Run: headless pygame with SDL's dummy video driver; simulated clock (each Clock.tick advances the game by its frame time, no real sleeping); random seed 0; keys injected as events and as key.get_pressed() state; no mouse input.
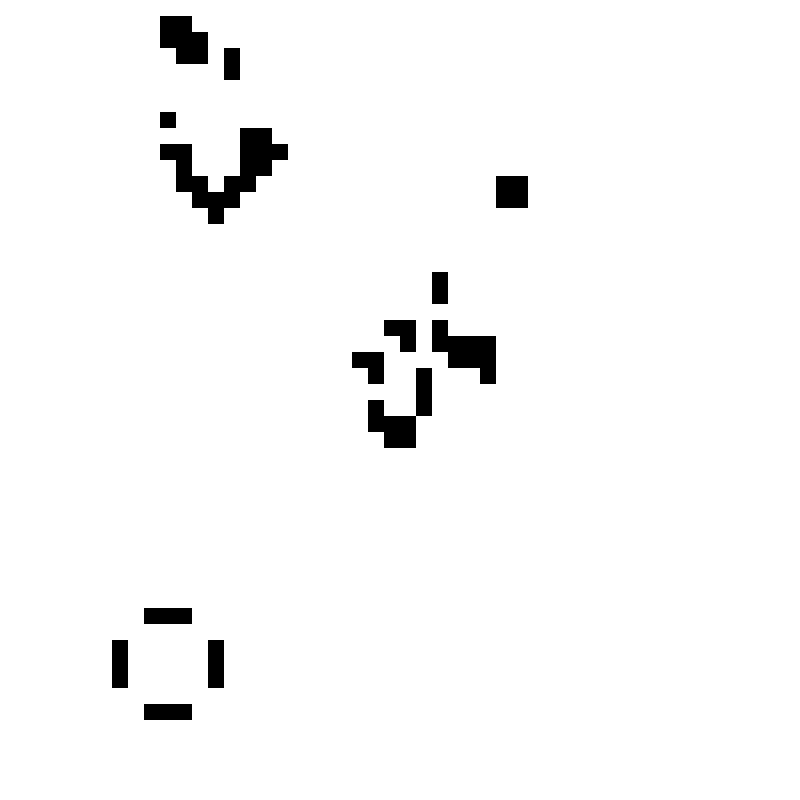
Frame 1 of 4 · flips 1–60 · no input
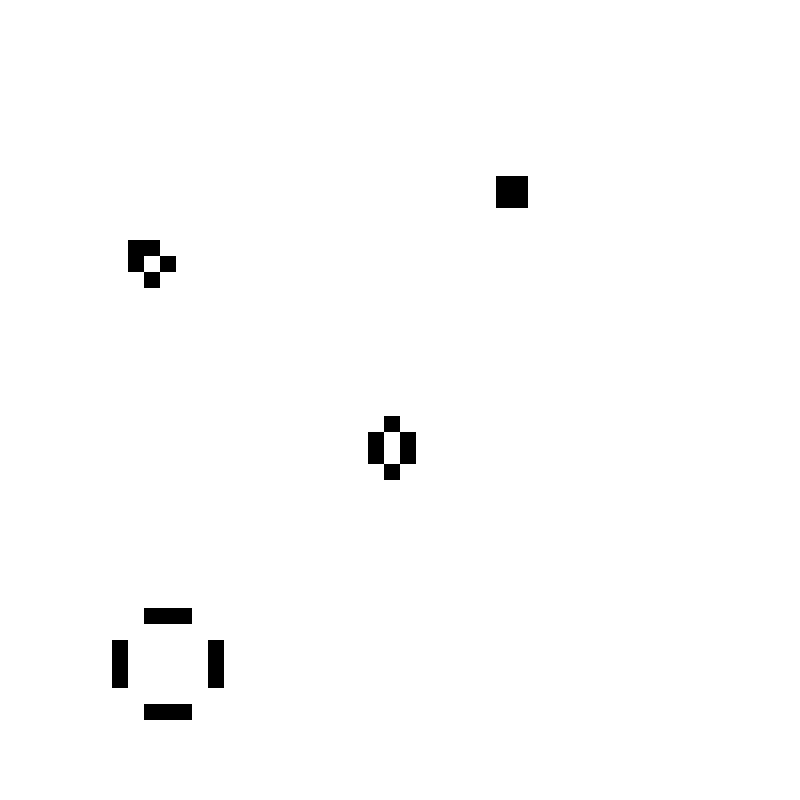
Frame 2 of 4 · flips 61–180 · tapped SPACE, RETURN · held RIGHT (→), D
Frame 3 of 4 · flips 181–300 · held DOWN (↓), S · screen unchanged from frame 2, image omitted
Frame 4 of 4 · flips 301–420 · held LEFT (←), A, UP (↑), W · screen unchanged from frame 3, image omitted

The pygame program that drew these frames:

import pygame
import copy

pygame.init()

screen_size : tuple = (800,800)
screen :pygame.surface.Surface = pygame.display.set_mode(screen_size)

clock = pygame.time.Clock()

done: bool = False

initial_state: list[list[int]] = [
    [1, 0, 0, 0, 0, 0, 0, 0, 0, 0, 0, 0, 0, 0, 0, 0, 0, 0, 0, 0, 0, 0, 0, 0, 0, 0, 0, 0, 0, 0, 0, 0, 0, 0, 0, 0, 0, 0, 0, 1, 0, 0, 0, 0, 0, 0, 0, 0, 0, 1],
    [0, 0, 0, 0, 0, 0, 0, 0, 0, 0, 0, 0, 0, 0, 0, 0, 0, 0, 0, 0, 0, 0, 0, 0, 0, 0, 0, 0, 0, 0, 0, 0, 0, 0, 0, 0, 0, 0, 0, 0, 0, 0, 0, 0, 0, 0, 0, 0, 0, 0],
    [0, 0, 0, 0, 0, 0, 0, 0, 0, 0, 0, 0, 0, 0, 0, 0, 0, 0, 0, 0, 0, 0, 0, 0, 1, 0, 0, 0, 0, 0, 0, 0, 0, 0, 0, 0, 0, 0, 0, 0, 0, 0, 0, 0, 0, 0, 0, 1, 0, 0],
    [0, 0, 0, 0, 0, 0, 0, 0, 0, 0, 0, 0, 0, 0, 0, 0, 0, 0, 0, 0, 0, 0, 0, 0, 0, 1, 1, 0, 0, 0, 0, 0, 0, 0, 0, 0, 0, 0, 0, 0, 0, 0, 0, 0, 0, 0, 0, 0, 0, 0],
    [0, 0, 0, 0, 0, 0, 0, 0, 0, 0, 0, 0, 0, 0, 0, 1, 0, 0, 0, 0, 0, 0, 0, 0, 1, 1, 0, 0, 0, 0, 0, 0, 0, 0, 0, 0, 0, 0, 0, 0, 0, 0, 0, 0, 0, 0, 0, 0, 0, 0],
    [0, 0, 0, 0, 1, 0, 0, 0, 0, 0, 0, 0, 0, 0, 1, 1, 1, 0, 0, 0, 0, 0, 0, 0, 0, 0, 0, 0, 0, 0, 0, 0, 0, 0, 0, 0, 0, 0, 0, 0, 0, 0, 0, 0, 0, 0, 0, 0, 0, 0],
    [0, 0, 0, 0, 0, 0, 0, 0, 0, 0, 0, 0, 0, 0, 1, 0, 1, 0, 0, 0, 0, 0, 0, 0, 0, 0, 0, 0, 0, 0, 0, 0, 0, 1, 0, 0, 0, 0, 0, 0, 0, 0, 0, 0, 0, 0, 0, 0, 0, 0],
    [0, 0, 0, 0, 0, 0, 0, 0, 0, 0, 1, 0, 0, 1, 0, 1, 0, 0, 0, 0, 0, 0, 0, 0, 0, 0, 0, 0, 0, 0, 0, 0, 0, 0, 0, 0, 0, 0, 0, 0, 0, 0, 0, 0, 0, 0, 0, 0, 0, 0],
    [0, 0, 0, 0, 0, 0, 0, 0, 0, 0, 0, 0, 1, 0, 0, 0, 0, 0, 0, 0, 0, 0, 0, 1, 0, 0, 0, 0, 0, 0, 0, 0, 0, 0, 0, 0, 0, 0, 0, 0, 0, 0, 0, 0, 0, 0, 0, 0, 0, 0],
    [0, 0, 0, 0, 0, 0, 0, 0, 0, 0, 0, 1, 1, 1, 0, 0, 0, 0, 0, 0, 0, 0, 0, 0, 0, 0, 0, 0, 0, 0, 0, 0, 0, 0, 0, 0, 0, 0, 0, 0, 0, 0, 0, 0, 0, 0, 0, 0, 0, 0],
    [0, 0, 0, 0, 0, 0, 0, 0, 0, 0, 0, 0, 0, 0, 0, 0, 0, 0, 0, 0, 0, 0, 0, 0, 0, 0, 0, 0, 0, 0, 0, 0, 1, 0, 0, 0, 0, 0, 0, 0, 0, 0, 0, 0, 0, 0, 0, 0, 0, 0],
    [0, 0, 0, 0, 0, 0, 0, 0, 0, 0, 0, 0, 0, 0, 0, 0, 0, 0, 0, 0, 0, 0, 0, 0, 0, 0, 0, 0, 0, 0, 0, 0, 0, 0, 0, 0, 0, 0, 0, 0, 0, 0, 0, 0, 0, 0, 0, 0, 0, 0],
    [0, 0, 0, 0, 0, 0, 0, 0, 0, 0, 0, 0, 0, 0, 0, 0, 0, 0, 0, 0, 0, 0, 0, 0, 0, 0, 0, 0, 0, 0, 0, 0, 0, 0, 0, 0, 0, 0, 0, 0, 0, 0, 0, 0, 1, 0, 0, 0, 0, 0],
    [0, 0, 0, 0, 0, 0, 0, 0, 0, 0, 0, 0, 0, 0, 0, 0, 0, 0, 0, 0, 0, 0, 0, 0, 0, 0, 0, 0, 0, 0, 0, 0, 0, 0, 0, 0, 0, 0, 0, 0, 0, 0, 0, 0, 0, 0, 0, 0, 0, 0],
    [0, 0, 0, 0, 0, 0, 0, 0, 0, 0, 0, 0, 0, 0, 0, 0, 0, 0, 0, 0, 0, 0, 0, 0, 0, 0, 0, 1, 1, 0, 0, 0, 0, 0, 0, 0, 0, 0, 0, 0, 0, 0, 0, 0, 0, 0, 0, 0, 0, 0],
    [0, 0, 0, 0, 0, 0, 0, 0, 0, 0, 1, 0, 0, 0, 0, 0, 0, 0, 0, 0, 0, 0, 0, 0, 0, 0, 1, 0, 0, 1, 0, 0, 0, 0, 0, 0, 0, 0, 0, 0, 0, 0, 0, 0, 0, 0, 0, 0, 0, 0],
    [0, 0, 0, 0, 0, 0, 0, 0, 0, 0, 0, 0, 0, 0, 0, 0, 0, 0, 0, 0, 0, 0, 0, 0, 0, 1, 0, 0, 1, 0, 1, 1, 0, 0, 0, 0, 0, 0, 1, 0, 0, 0, 0, 0, 0, 0, 0, 0, 0, 0],
    [0, 0, 0, 0, 0, 0, 0, 0, 0, 0, 0, 0, 0, 0, 0, 0, 0, 0, 0, 0, 0, 0, 0, 0, 0, 1, 0, 0, 0, 0, 0, 0, 1, 0, 0, 0, 0, 0, 0, 0, 0, 0, 0, 0, 0, 0, 0, 0, 0, 0],
    [0, 0, 0, 0, 0, 0, 0, 0, 0, 0, 0, 0, 0, 0, 0, 0, 0, 0, 1, 1, 1, 1, 1, 1, 0, 1, 0, 0, 1, 1, 1, 1, 0, 0, 0, 0, 0, 0, 0, 0, 0, 0, 0, 0, 0, 0, 0, 0, 0, 0],
    [0, 0, 0, 0, 0, 0, 0, 0, 0, 0, 0, 0, 0, 0, 0, 0, 0, 1, 1, 0, 0, 1, 1, 0, 1, 1, 0, 0, 1, 0, 0, 0, 0, 0, 0, 0, 0, 0, 0, 0, 0, 0, 0, 0, 0, 0, 0, 0, 0, 0],
    [0, 0, 0, 0, 0, 0, 0, 0, 0, 0, 0, 0, 0, 0, 0, 0, 1, 0, 0, 1, 1, 0, 1, 0, 0, 1, 1, 1, 0, 0, 0, 0, 0, 0, 0, 0, 0, 0, 0, 0, 0, 0, 0, 0, 0, 0, 0, 0, 0, 0],
    [0, 0, 0, 0, 0, 0, 0, 0, 0, 0, 0, 0, 0, 0, 1, 1, 1, 1, 1, 1, 0, 1, 0, 1, 1, 0, 1, 0, 0, 0, 0, 0, 0, 0, 0, 0, 0, 0, 0, 0, 0, 0, 0, 0, 0, 0, 0, 0, 0, 0],
    [0, 0, 0, 0, 0, 0, 0, 0, 0, 0, 0, 0, 0, 1, 0, 0, 1, 0, 0, 0, 1, 0, 0, 1, 0, 0, 1, 0, 0, 0, 0, 0, 0, 0, 0, 0, 0, 0, 0, 0, 0, 0, 0, 0, 0, 0, 0, 0, 0, 0],
    [0, 0, 0, 0, 0, 0, 0, 0, 0, 0, 0, 0, 0, 0, 0, 0, 0, 1, 1, 1, 1, 1, 1, 1, 1, 1, 0, 0, 0, 0, 0, 0, 0, 0, 0, 0, 0, 0, 0, 0, 0, 0, 0, 0, 0, 0, 0, 0, 0, 0],
    [0, 0, 0, 0, 1, 0, 0, 0, 0, 0, 0, 0, 0, 0, 0, 0, 0, 0, 1, 0, 1, 0, 1, 0, 1, 0, 0, 0, 0, 0, 0, 0, 0, 0, 0, 0, 0, 0, 0, 0, 0, 0, 0, 0, 0, 0, 0, 0, 0, 0],
    [0, 0, 0, 0, 0, 0, 0, 0, 0, 0, 0, 0, 0, 0, 0, 0, 0, 0, 1, 0, 1, 0, 1, 0, 1, 0, 0, 0, 0, 0, 0, 0, 0, 0, 0, 0, 0, 0, 0, 0, 0, 0, 0, 0, 0, 0, 0, 0, 0, 0],
    [0, 0, 0, 0, 0, 0, 0, 0, 0, 0, 0, 0, 0, 0, 0, 0, 0, 0, 0, 0, 0, 0, 0, 0, 0, 0, 0, 0, 0, 0, 0, 0, 0, 0, 0, 0, 0, 0, 0, 0, 0, 0, 0, 0, 0, 0, 0, 0, 0, 0],
    [0, 0, 0, 0, 0, 0, 0, 1, 0, 0, 0, 0, 0, 0, 0, 0, 0, 0, 0, 0, 0, 0, 0, 0, 0, 0, 0, 0, 0, 0, 0, 0, 0, 0, 0, 0, 0, 0, 0, 0, 0, 0, 0, 0, 0, 0, 0, 0, 0, 0],
    [0, 0, 0, 0, 0, 0, 0, 0, 0, 0, 0, 0, 0, 0, 0, 0, 0, 0, 0, 0, 0, 0, 0, 0, 0, 0, 0, 0, 0, 0, 0, 0, 0, 0, 0, 0, 0, 0, 0, 0, 0, 0, 0, 0, 0, 0, 0, 0, 0, 0],
    [0, 0, 0, 0, 0, 0, 0, 0, 0, 0, 0, 0, 0, 0, 0, 0, 0, 0, 0, 0, 0, 0, 0, 0, 0, 0, 0, 0, 0, 0, 0, 0, 0, 0, 0, 0, 0, 0, 0, 0, 1, 0, 0, 0, 0, 0, 0, 0, 0, 0],
    [0, 0, 0, 0, 0, 0, 0, 0, 0, 0, 0, 0, 0, 0, 1, 0, 0, 0, 0, 0, 0, 0, 0, 0, 0, 0, 0, 0, 0, 0, 0, 0, 0, 0, 0, 0, 0, 0, 0, 0, 0, 0, 0, 0, 0, 0, 0, 0, 0, 0],
    [0, 0, 0, 0, 0, 0, 1, 0, 0, 0, 0, 0, 0, 0, 0, 0, 0, 0, 0, 0, 0, 0, 0, 0, 0, 0, 0, 0, 0, 0, 0, 0, 0, 0, 0, 0, 0, 0, 0, 0, 0, 0, 0, 0, 0, 0, 0, 0, 0, 0],
    [0, 0, 0, 0, 0, 0, 1, 0, 0, 0, 0, 0, 0, 0, 0, 0, 0, 0, 0, 0, 0, 0, 0, 0, 0, 0, 0, 0, 0, 0, 0, 0, 0, 0, 0, 0, 0, 0, 0, 0, 0, 0, 0, 0, 0, 0, 0, 0, 0, 0],
    [0, 0, 0, 0, 0, 0, 0, 0, 0, 0, 0, 0, 0, 0, 0, 0, 0, 0, 0, 0, 0, 0, 0, 0, 0, 0, 0, 0, 0, 0, 0, 0, 0, 0, 0, 0, 0, 0, 0, 0, 0, 0, 0, 0, 0, 0, 0, 0, 0, 0],
    [0, 0, 0, 0, 0, 0, 0, 0, 0, 0, 0, 0, 0, 0, 0, 0, 0, 0, 0, 0, 0, 0, 0, 0, 0, 0, 0, 0, 0, 0, 0, 0, 0, 0, 0, 0, 1, 0, 0, 0, 0, 0, 0, 0, 0, 0, 0, 0, 0, 0],
    [0, 0, 0, 0, 1, 0, 0, 0, 0, 0, 0, 0, 0, 0, 0, 0, 0, 0, 0, 0, 0, 0, 0, 0, 0, 0, 0, 0, 0, 0, 0, 0, 0, 0, 0, 0, 0, 0, 0, 1, 0, 0, 0, 0, 0, 0, 0, 0, 0, 0],
    [0, 0, 0, 0, 0, 0, 0, 0, 0, 0, 0, 0, 0, 0, 0, 0, 0, 0, 0, 0, 0, 0, 0, 0, 0, 0, 0, 0, 0, 0, 0, 0, 0, 0, 0, 0, 0, 0, 0, 0, 0, 0, 0, 0, 0, 0, 0, 0, 0, 0],
    [0, 0, 0, 0, 0, 0, 0, 0, 0, 1, 0, 1, 0, 0, 0, 0, 0, 0, 0, 0, 0, 0, 0, 0, 0, 0, 0, 0, 0, 0, 0, 0, 0, 0, 0, 0, 0, 0, 0, 0, 0, 0, 0, 0, 0, 0, 0, 0, 0, 0],
    [0, 0, 0, 0, 0, 0, 0, 0, 0, 1, 0, 1, 0, 0, 0, 0, 0, 0, 0, 0, 0, 0, 0, 0, 0, 0, 0, 0, 0, 0, 0, 0, 0, 0, 0, 0, 0, 0, 0, 0, 0, 0, 0, 0, 0, 0, 0, 0, 0, 0],
    [0, 0, 0, 0, 0, 0, 0, 0, 0, 0, 0, 0, 0, 0, 0, 0, 0, 0, 0, 0, 0, 0, 0, 0, 0, 0, 0, 0, 0, 0, 0, 0, 0, 0, 0, 0, 0, 0, 0, 0, 0, 0, 0, 0, 0, 0, 0, 0, 0, 0],
    [0, 0, 0, 0, 0, 0, 0, 0, 1, 0, 0, 0, 1, 0, 0, 0, 0, 0, 0, 0, 0, 0, 0, 0, 0, 0, 0, 0, 0, 0, 0, 0, 0, 0, 0, 0, 0, 0, 1, 0, 0, 0, 0, 0, 0, 0, 0, 0, 0, 0],
    [0, 0, 0, 0, 0, 0, 0, 0, 0, 1, 1, 1, 0, 0, 0, 0, 0, 0, 0, 0, 0, 0, 0, 0, 0, 0, 0, 0, 0, 0, 0, 0, 0, 0, 0, 0, 0, 1, 0, 0, 0, 0, 0, 0, 0, 0, 0, 0, 0, 0],
    [0, 0, 0, 0, 0, 0, 0, 0, 0, 0, 0, 0, 0, 0, 0, 0, 0, 0, 0, 0, 0, 0, 0, 0, 0, 0, 0, 0, 0, 0, 0, 0, 0, 0, 0, 0, 0, 1, 0, 0, 0, 0, 0, 0, 0, 0, 0, 0, 0, 0],
    [0, 0, 0, 0, 0, 0, 0, 0, 0, 0, 0, 0, 0, 0, 0, 0, 0, 0, 0, 0, 0, 0, 0, 0, 0, 0, 0, 0, 0, 0, 0, 0, 0, 0, 0, 0, 0, 0, 0, 0, 0, 0, 1, 0, 0, 0, 0, 0, 0, 0],
    [0, 0, 0, 0, 0, 0, 0, 0, 0, 0, 0, 0, 0, 0, 0, 0, 0, 0, 0, 0, 0, 0, 0, 0, 0, 0, 0, 0, 0, 0, 0, 0, 0, 0, 0, 0, 0, 1, 0, 0, 0, 0, 0, 0, 0, 0, 0, 0, 0, 0],
    [0, 0, 0, 0, 0, 0, 0, 0, 0, 0, 0, 0, 0, 0, 0, 0, 0, 0, 0, 0, 0, 0, 0, 0, 0, 0, 0, 0, 0, 0, 0, 0, 0, 0, 0, 0, 0, 0, 0, 0, 0, 0, 0, 0, 0, 0, 0, 0, 0, 0],
    [0, 0, 0, 0, 0, 0, 0, 0, 0, 0, 0, 0, 0, 0, 0, 0, 0, 0, 0, 0, 0, 0, 0, 0, 0, 0, 0, 0, 0, 0, 0, 0, 0, 0, 0, 0, 0, 0, 0, 0, 0, 0, 0, 0, 0, 0, 0, 0, 0, 0],
    [0, 0, 0, 0, 0, 0, 0, 0, 0, 0, 0, 0, 0, 0, 0, 0, 0, 0, 0, 0, 0, 0, 0, 0, 0, 0, 0, 0, 0, 0, 0, 0, 0, 0, 0, 0, 0, 0, 0, 0, 0, 0, 0, 0, 0, 0, 0, 0, 0, 0],
    [0, 0, 0, 0, 0, 0, 0, 0, 0, 0, 0, 0, 0, 0, 0, 0, 0, 0, 0, 0, 0, 0, 0, 0, 0, 0, 0, 0, 0, 0, 0, 0, 0, 0, 0, 0, 0, 0, 0, 0, 0, 0, 0, 0, 0, 0, 0, 0, 0, 0],
    [1, 0, 0, 0, 0, 0, 0, 0, 0, 0, 0, 0, 0, 0, 0, 0, 0, 0, 0, 0, 0, 0, 0, 0, 0, 0, 0, 0, 0, 0, 0, 0, 0, 0, 0, 0, 0, 0, 0, 0, 0, 0, 0, 0, 0, 0, 0, 0, 0, 1]
]


def draw(grid : list[list[int]] ) :
    square_size : list[int] = [screen_size[0]//len(grid), screen_size[1]//len(grid[1])]
    for i in range(len(grid))  :
        for j in range(len(grid[i])):
            if grid[i][j] == 1:
                pygame.draw.rect(screen,(0,0,0),(j*square_size[0],i*square_size[1],square_size[0], square_size[1]))
            else : 
                pygame.draw.rect(screen,(255,255,255),(j*square_size[0],i*square_size[1],square_size[0], square_size[1]))
    pygame.display.flip()


def count_neighbour(x : int, y: int, grid : list[list[int]]) -> int:
    nbr_neighbour : int = 0
    neighbour_cells = [(x - 1, y - 1), (x - 1, y    ), (x - 1, y + 1),
                       (x    , y - 1),                 (x    , y + 1),
                       (x + 1, y - 1), (x + 1, y    ), (x + 1, y + 1)]

    max_idx_x : int = len(grid) - 1
    max_idx_y : int = len(grid[1]) - 1

    for idx_x, idx_y in neighbour_cells:
        if idx_x >= 0 and idx_y >= 0 and idx_x <= max_idx_x and idx_y <= max_idx_y :
            if grid[idx_x][idx_y] == 1 :
                nbr_neighbour += 1
    return nbr_neighbour

def alive(x : int, y : int, grid : list[list[int]]) -> bool:

    if grid[x][y] == 0:
        return True if count_neighbour(x,y,grid) == 3 else False
    else:
        return False if count_neighbour(x,y,grid) > 3 or count_neighbour(x,y,grid) < 2  else True

def get_next_state(state : list[list[int]]) -> list[list[int]]:

    initial_copy :  list[list[int]] = copy.deepcopy(state)
    for i in range(len(initial_copy)):
        for j in range(len(initial_copy[i])):
            if alive(i,j,initial_copy) :
                state[i][j] = 1 
            else:
                state[i][j] = 0
    return state


# While the game is not over
while not done:

    # Listen for all events
    for event in pygame.event.get():
        # Quit the infinite loop when the user presses the close button
        if event.type == pygame.QUIT:
            done = True

    draw(initial_state)
    get_next_state(initial_state)
    
    print("Update !")
    clock.tick(5)

pygame.quit()
